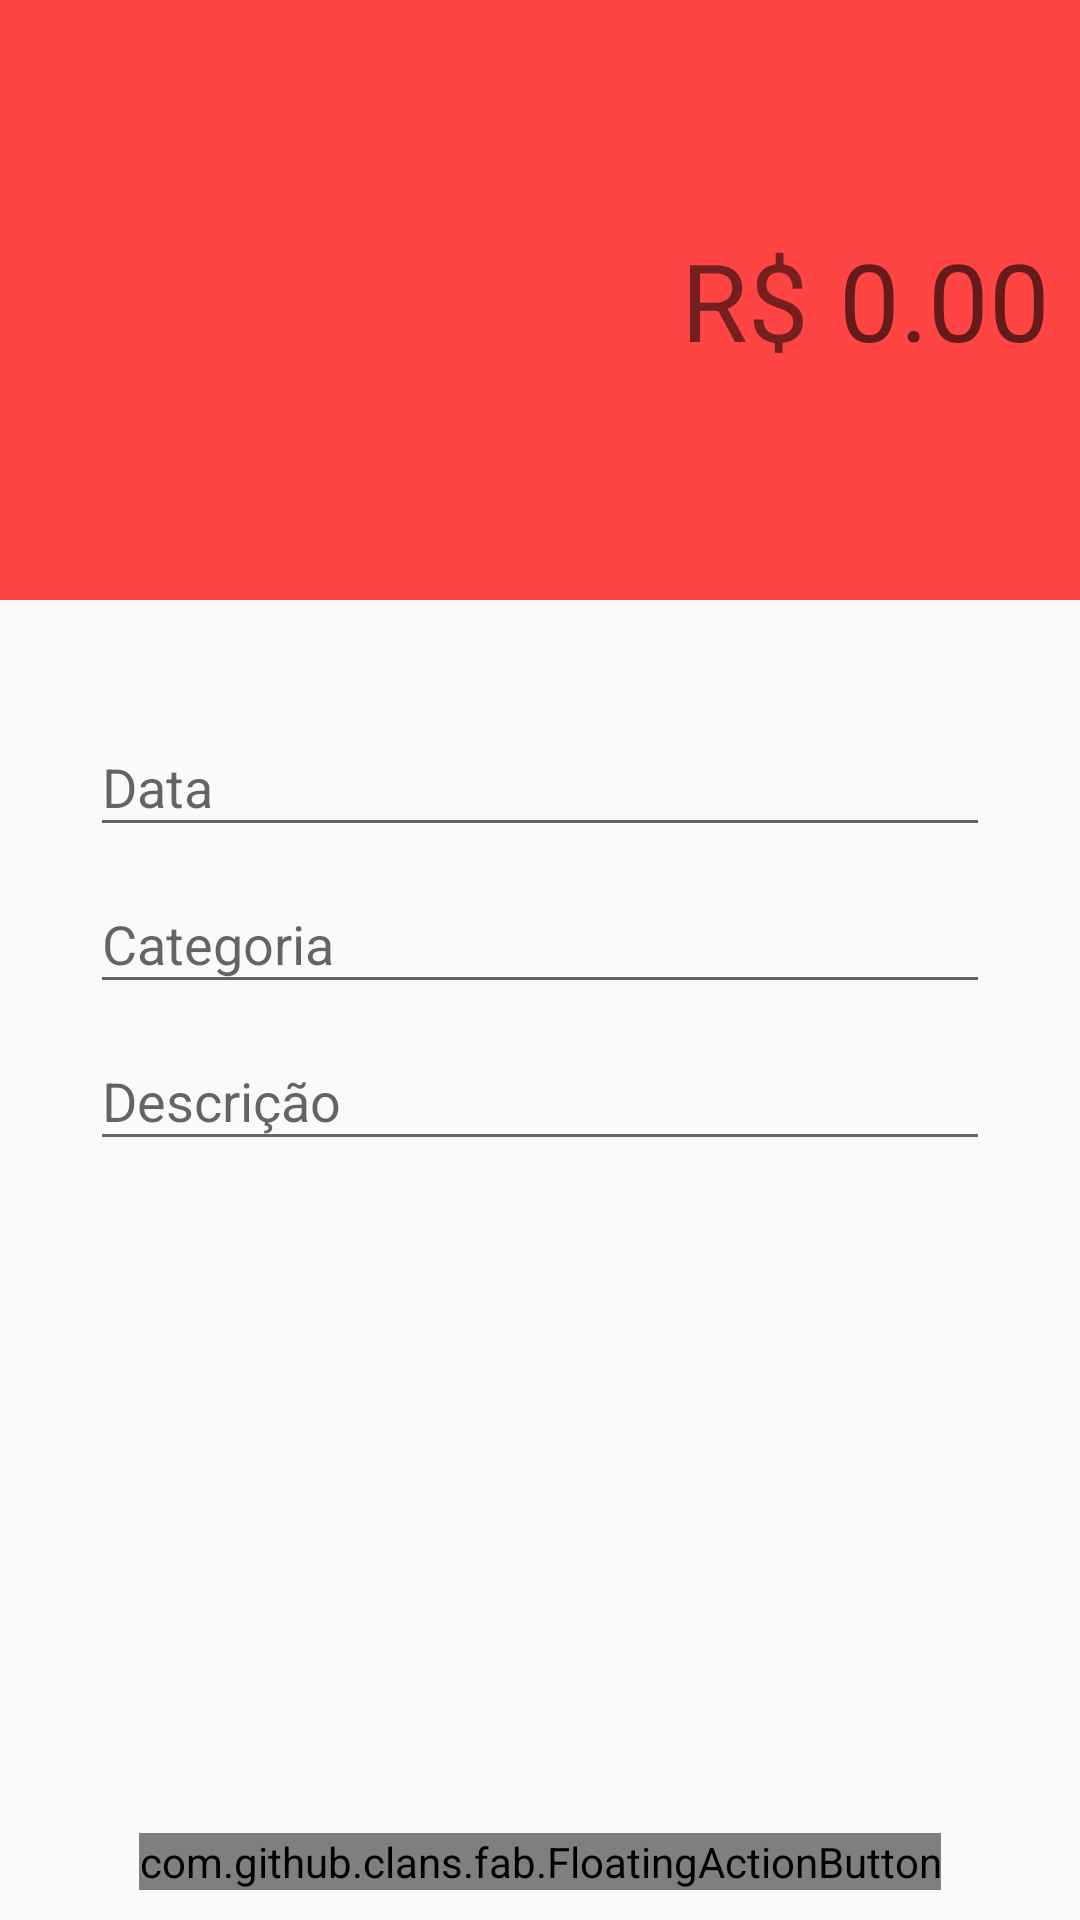

This screen was rendered from an Android layout file. Write that file and the resources it references.
<!-- AndroidManifest.xml: activity theme DespesasActivityTheme -->
<!-- res/layout/activity_nova_despesa.xml -->
<?xml version="1.0" encoding="utf-8"?>
<androidx.constraintlayout.widget.ConstraintLayout xmlns:android="http://schemas.android.com/apk/res/android"
    xmlns:app="http://schemas.android.com/apk/res-auto"
    xmlns:tools="http://schemas.android.com/tools"
    android:layout_width="match_parent"
    android:layout_height="match_parent"
    tools:context=".activities.NovaDespesaActivity">


    <LinearLayout
        android:id="@+id/linearValor"
        android:layout_width="match_parent"
        android:layout_height="200dp"
        android:background="@android:color/holo_red_light"
        android:gravity="end|center"
        app:layout_constraintEnd_toEndOf="parent"
        app:layout_constraintStart_toStartOf="parent"
        app:layout_constraintTop_toTopOf="parent">

        <TextView
            android:layout_width="wrap_content"
            android:layout_height="wrap_content"
            android:text="R$"
            android:textSize="36dp"
            app:layout_constraintEnd_toStartOf="@id/edt_valor_despesa" />

        <EditText
            android:id="@+id/edt_valor_despesa"
            android:layout_width="wrap_content"
            android:layout_height="wrap_content"
            android:background="@android:color/transparent"
            android:cursorVisible="true"
            android:hint="0.00"
            android:inputType="numberDecimal"
            android:padding="10dp"
            android:textColor="?attr/colorControlNormal"
            android:textSize="36sp" />
    </LinearLayout>

    <LinearLayout

        android:layout_width="0dp"
        android:layout_height="0dp"
        android:orientation="vertical"
        android:padding="30dp"
        app:layout_constraintBottom_toTopOf="@id/fab_confirmar_despesa"
        app:layout_constraintEnd_toEndOf="parent"
        app:layout_constraintStart_toStartOf="parent"
        app:layout_constraintTop_toBottomOf="@id/linearValor">

        <com.google.android.material.textfield.TextInputLayout
            android:layout_width="match_parent"
            android:layout_height="wrap_content">

            <EditText
                android:id="@+id/edt_data_despesa"
                android:layout_width="match_parent"
                android:layout_height="match_parent"
                android:hint="Data"
                android:inputType="date" />
        </com.google.android.material.textfield.TextInputLayout>

        <com.google.android.material.textfield.TextInputLayout
            android:layout_width="match_parent"
            android:layout_height="wrap_content">

            <EditText
                android:id="@+id/edt_categoria_despesa"
                android:layout_width="match_parent"
                android:layout_height="match_parent"
                android:hint="Categoria"
                android:inputType="text" />
        </com.google.android.material.textfield.TextInputLayout>

        <com.google.android.material.textfield.TextInputLayout
            android:layout_width="match_parent"
            android:layout_height="wrap_content">

            <EditText
                android:id="@+id/edt_descricao_despesa"
                android:layout_width="match_parent"
                android:layout_height="match_parent"
                android:hint="Descrição"
                android:inputType="text" />
        </com.google.android.material.textfield.TextInputLayout>
    </LinearLayout>

    <com.github.clans.fab.FloatingActionButton
        android:id="@+id/fab_confirmar_despesa"
        android:layout_width="wrap_content"
        android:layout_height="wrap_content"
        android:layout_margin="10dp"
        android:src="@drawable/ic_confirm_d"
        app:fab_colorNormal="@android:color/holo_red_light"
        app:fab_colorPressed="@color/fab_despesas"
        app:layout_constraintBottom_toBottomOf="parent"
        app:layout_constraintEnd_toEndOf="parent"
        app:layout_constraintStart_toStartOf="parent" />


</androidx.constraintlayout.widget.ConstraintLayout>
<!-- resources referenced by this layout -->
<resources>
  <color name="fab_despesas">#F04953</color>
  <!-- drawable ic_confirm_d (drawable) -->
  <vector xmlns:android="http://schemas.android.com/apk/res/android"
      android:width="24dp"
      android:height="24dp"
      android:tint="@android:color/holo_red_dark"
      android:viewportWidth="24"
      android:viewportHeight="24">
      <path
          android:fillColor="@android:color/white"
          android:pathData="M9,16.17L4.83,12l-1.42,1.41L9,19 21,7l-1.41,-1.41z" />
  </vector>
  <style name="DespesasActivityTheme" parent="Theme.AppCompat.Light.NoActionBar">
  
          <item name="colorPrimary">@android:color/holo_red_light</item>
          <item name="colorPrimaryDark">@android:color/holo_red_dark</item>
          <item name="colorAccent">@color/fab_menu</item>
  
      </style>
  <color name="fab_menu">#F04953</color>
</resources>
